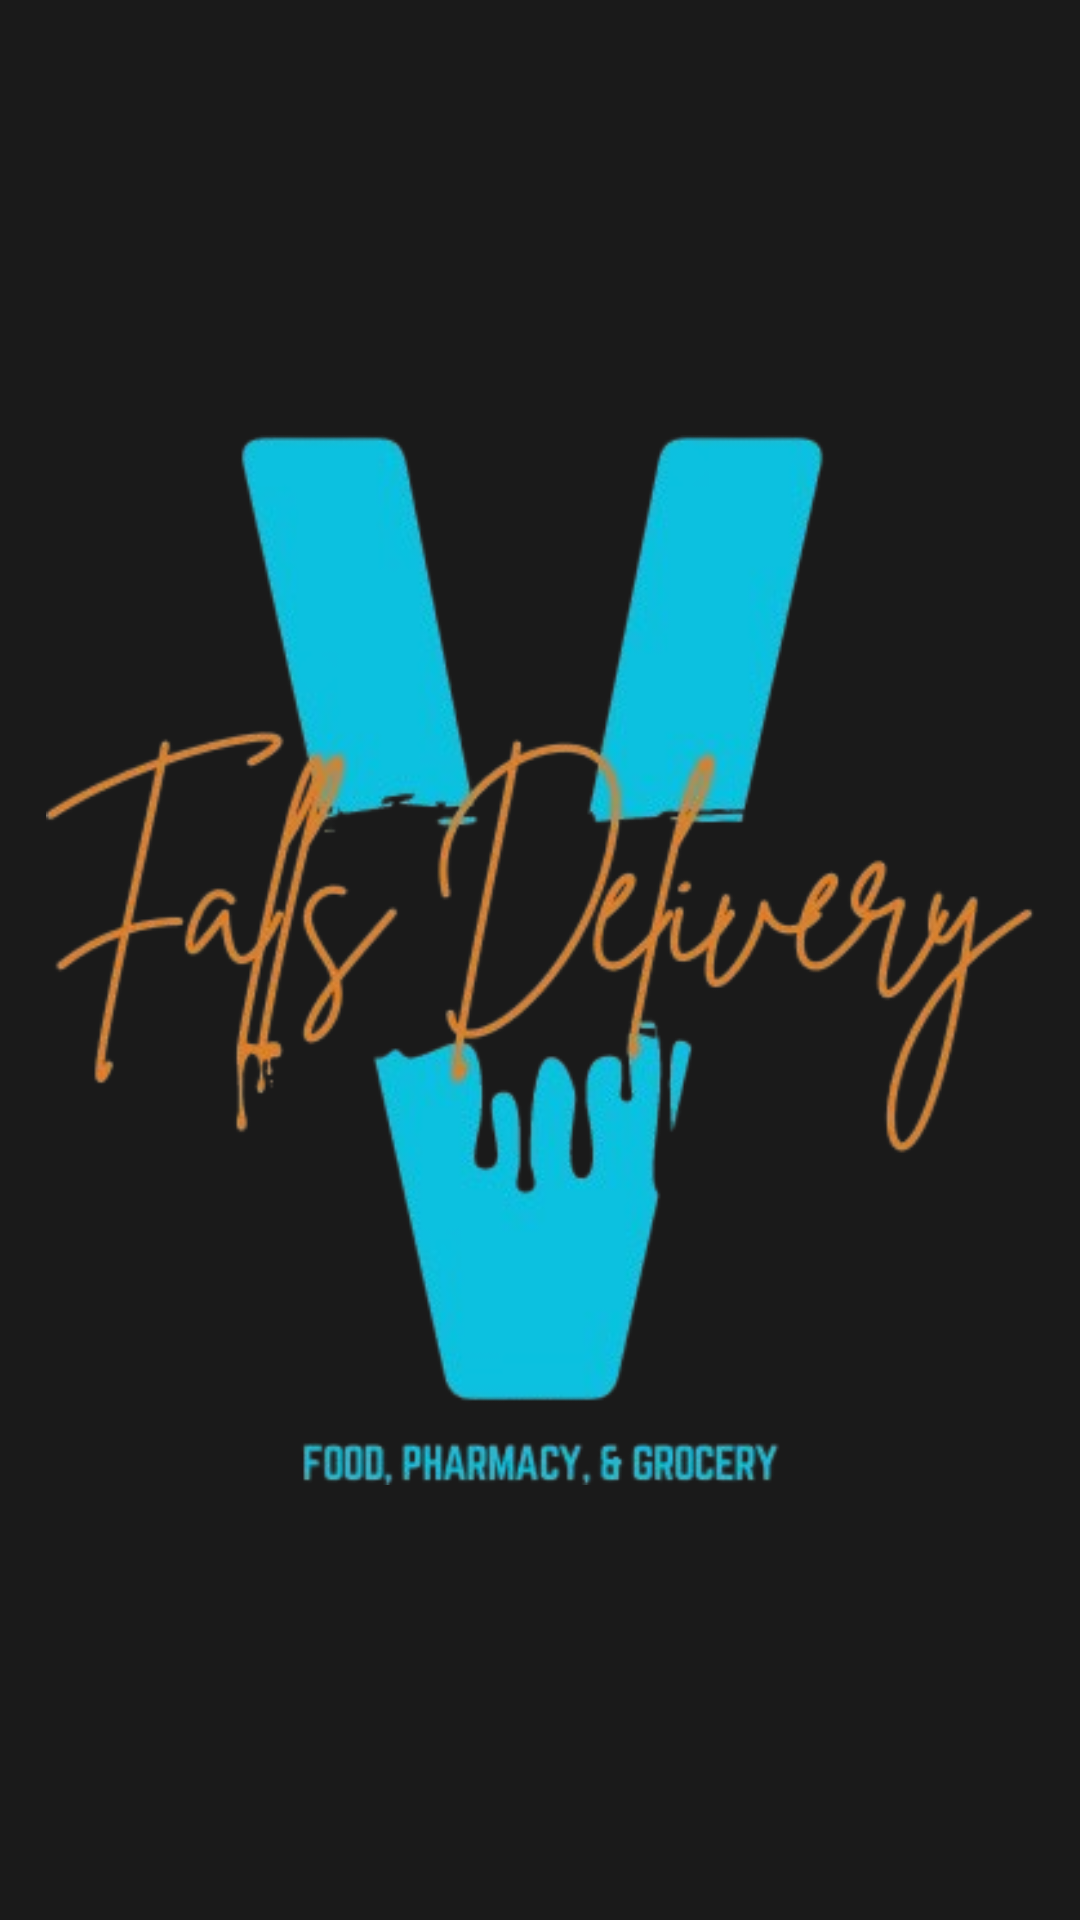

Produce the Android XML layout that renders to this screen, including the resource entries it uses.
<!-- AndroidManifest.xml: application theme Theme.FallsDeliveryAdmin -->
<!-- res/layout/activity_splash.xml -->
<?xml version="1.0" encoding="utf-8"?>
<LinearLayout xmlns:android="http://schemas.android.com/apk/res/android"
    xmlns:app="http://schemas.android.com/apk/res-auto"
    xmlns:tools="http://schemas.android.com/tools"
    android:id="@+id/main"
    android:layout_width="match_parent"
    android:layout_height="match_parent"
    android:background="@color/black"
    android:orientation="vertical"
    android:padding="15dp"
    android:gravity="center"
    tools:context=".SplashActivity">

    <ImageView
        android:layout_width="wrap_content"
        android:layout_height="350dp"
        android:src="@drawable/falls_delivery_logo" />

</LinearLayout>
<!-- resources referenced by this layout -->
<resources>
  <color name="black">#1A1A1A</color>
  <!-- drawable falls_delivery_logo: png bitmap (drawable, 102684 bytes) -->
  <style name="Theme.FallsDeliveryAdmin" parent="Base.Theme.FallsDeliveryAdmin" />
  <style name="Base.Theme.FallsDeliveryAdmin" parent="Theme.Material3.Dark.NoActionBar">
          <item name="colorPrimary">@color/blue</item>
          <item name="colorPrimaryVariant">@color/blue</item>
          <item name="colorOnPrimary">@color/white</item>
          
          <item name="colorSecondary">@color/blue</item>
          <item name="colorSecondaryVariant">@color/blue</item>
          <item name="colorOnSecondary">@color/white</item>
          
          <item name="android:fontFamily">@font/poppins</item>
          <item name="android:includeFontPadding">false</item>
          <item name="android:textColor">@color/white</item>
          
          <item name="android:statusBarColor">@color/black</item>
          <item name="android:windowLightStatusBar">false</item>
          <item name="android:windowDisablePreview">true</item>
      </style>
  <color name="blue">#0CC1E0</color>
  <color name="white">#F5F5F5</color>
</resources>
